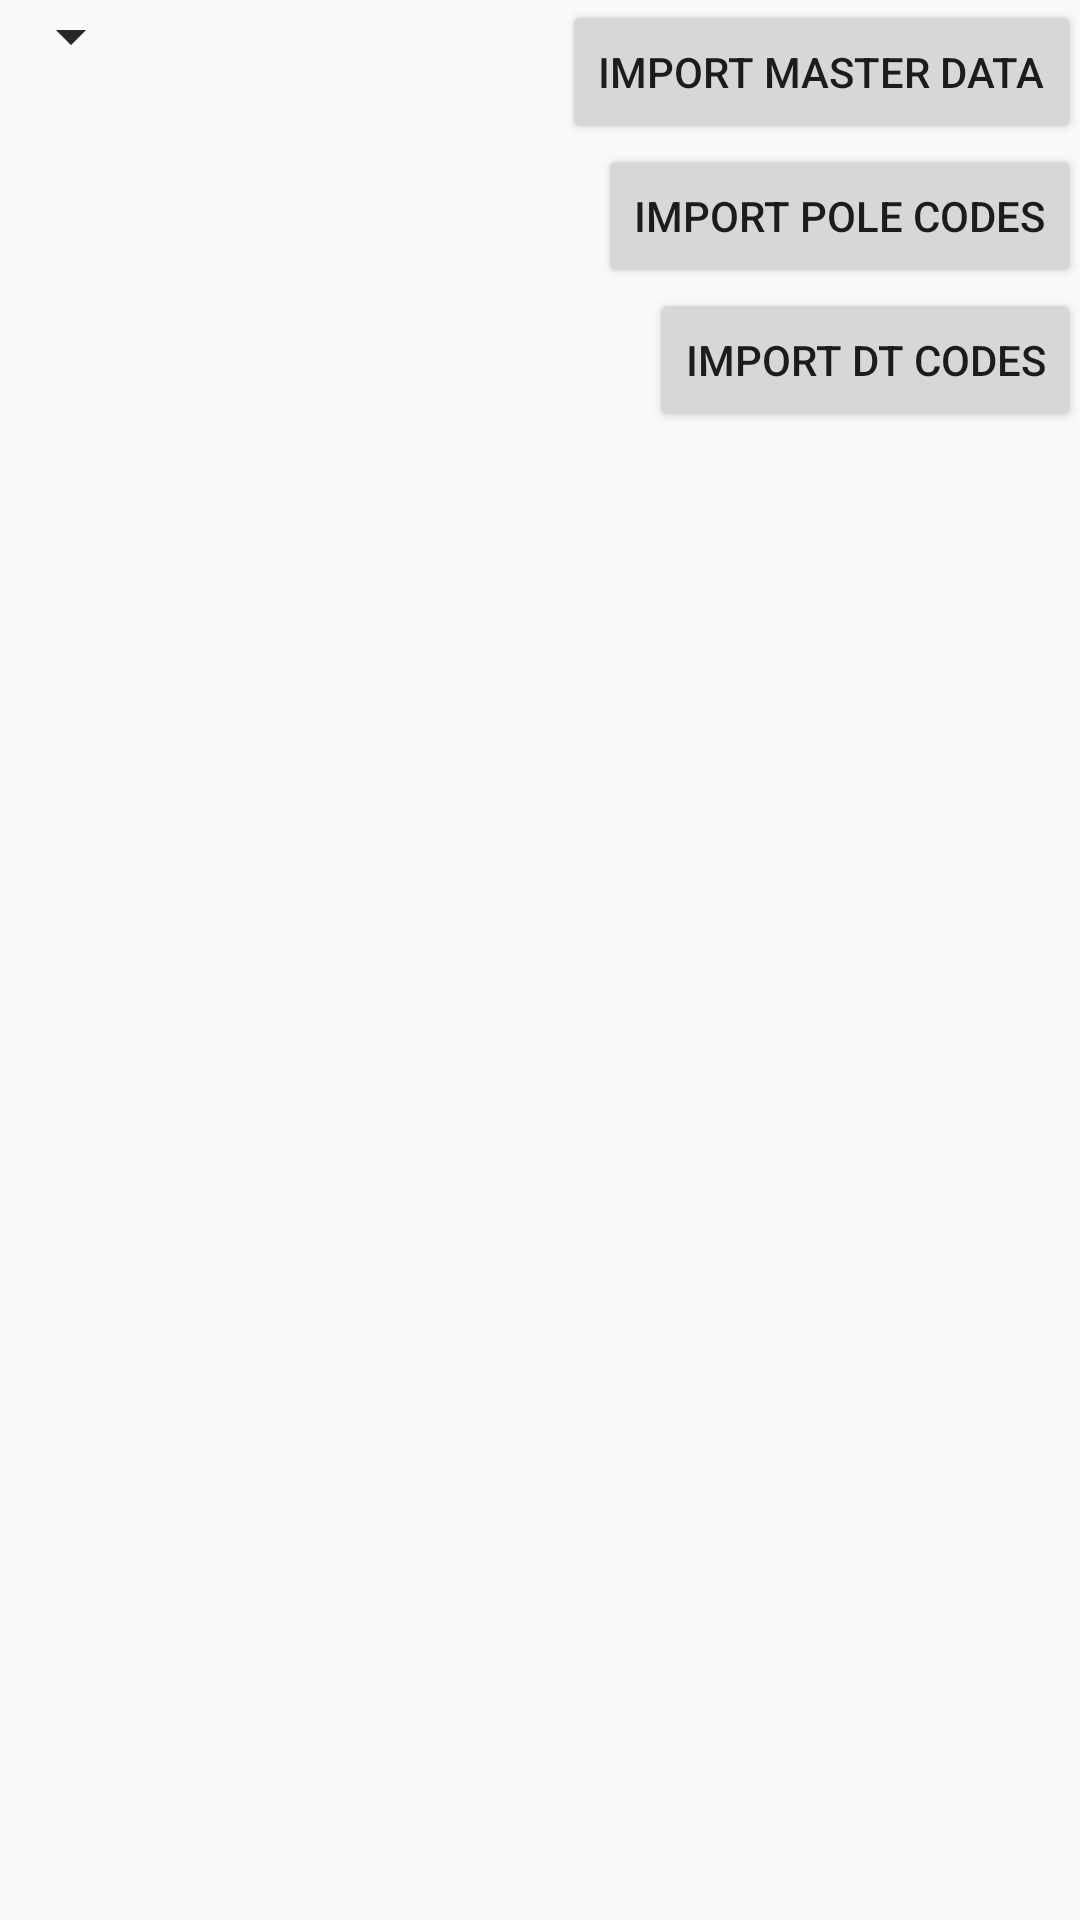

Layout XML and referenced resources for this Android screen:
<!-- AndroidManifest.xml: application theme AppTheme -->
<!-- res/layout/activity_import.xml -->
<?xml version="1.0" encoding="utf-8"?>
<RelativeLayout xmlns:android="http://schemas.android.com/apk/res/android"
    xmlns:tools="http://schemas.android.com/tools" android:layout_width="match_parent"
    android:layout_height="match_parent" android:paddingLeft="@dimen/activity_horizontal_margin"
    android:paddingRight="@dimen/activity_horizontal_margin"
    android:paddingTop="@dimen/activity_vertical_margin"
    android:paddingBottom="@dimen/activity_vertical_margin"
    tools:context="com.uppcl.dvvnl.combingapp.ImportActivity">

    <Button
        android:layout_width="wrap_content"
        android:layout_height="wrap_content"
        android:text="Import Master Data"
        android:id="@+id/bt_import_master"
        android:layout_alignParentTop="true"
        android:layout_alignParentRight="true"
        />

    <Button
        android:layout_width="wrap_content"
        android:layout_height="wrap_content"
        android:text="Import Pole Codes"
        android:id="@+id/bt_import_pole_code"
        android:layout_below="@+id/bt_import_master"
        android:layout_alignParentRight="true"  />

    <Button
        android:layout_width="wrap_content"
        android:layout_height="wrap_content"
        android:text="Import DT Codes"
        android:id="@+id/bt_import_dt_codes"
        android:layout_below="@+id/bt_import_pole_code"
        android:layout_alignParentRight="true" />

    <Spinner
        android:layout_width="wrap_content"
        android:layout_height="wrap_content"
        android:id="@+id/sp_import_month"
        android:spinnerMode="dropdown"
         />

    <Spinner
        android:layout_width="wrap_content"
        android:layout_height="wrap_content"
        android:id="@+id/sp_import_year"
        android:spinnerMode="dropdown"
        />
</RelativeLayout>
<!-- resources referenced by this layout -->
<resources>
  <style name="AppTheme" parent="Theme.AppCompat.Light.DarkActionBar">
          
          <item name="colorPrimary">@color/colorPrimary</item>
          <item name="colorPrimaryDark">@color/colorPrimaryDark</item>
          <item name="colorAccent">@color/colorAccent</item>
      </style>
  <!-- not gathered from this repository: default colours our renderer supplied (Android Studio template values) -->
  <color name="colorPrimary">#FF6200EE</color>
  <color name="colorPrimaryDark">#FF3700B3</color>
  <color name="colorAccent">#FF03DAC5</color>
</resources>
